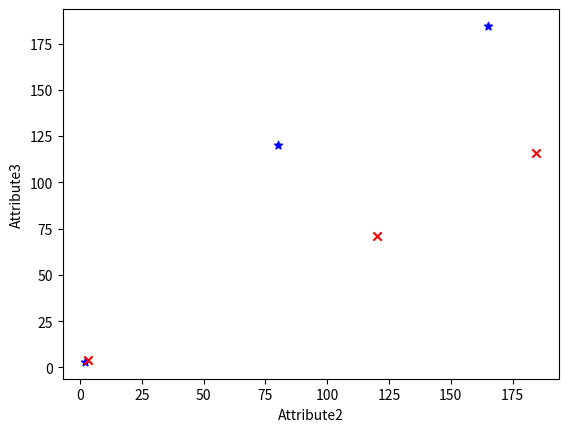

This chart was generated by the following Python code:
import pandas as pd					#导入必要的模块
import matplotlib.pyplot as plot									
rocksVMines = pd.DataFrame([[1,200,105,3,False],[2,165,80,2,False],
               [3,184.5,120,2,False],[4,116,70.8,1,False],[5,270,150,4,True]])
                                        #创建 DataFrame 对象
dataRow1 = rocksVMines.iloc[1,0:3]		# iloc 按位置进行提取
dataRow2 = rocksVMines.iloc[2,0:3]								
plot.scatter(dataRow1, dataRow2, c='b',marker='*')	    # plot.scatter(X, Y) 绘制散点图，X,Y 的数据长度一样
plot.xlabel("Attribute1")				#设置X轴标签
plot.ylabel(("Attribute2"))			#设置Y轴标签
plot.show()								#显示所画的图

dataRow3 = rocksVMines.iloc[3,0:3] 							
plot.scatter(dataRow2, dataRow3, c='r',marker='x')
plot.xlabel("Attribute2")										
plot.ylabel("Attribute3")										
plot.show()	
